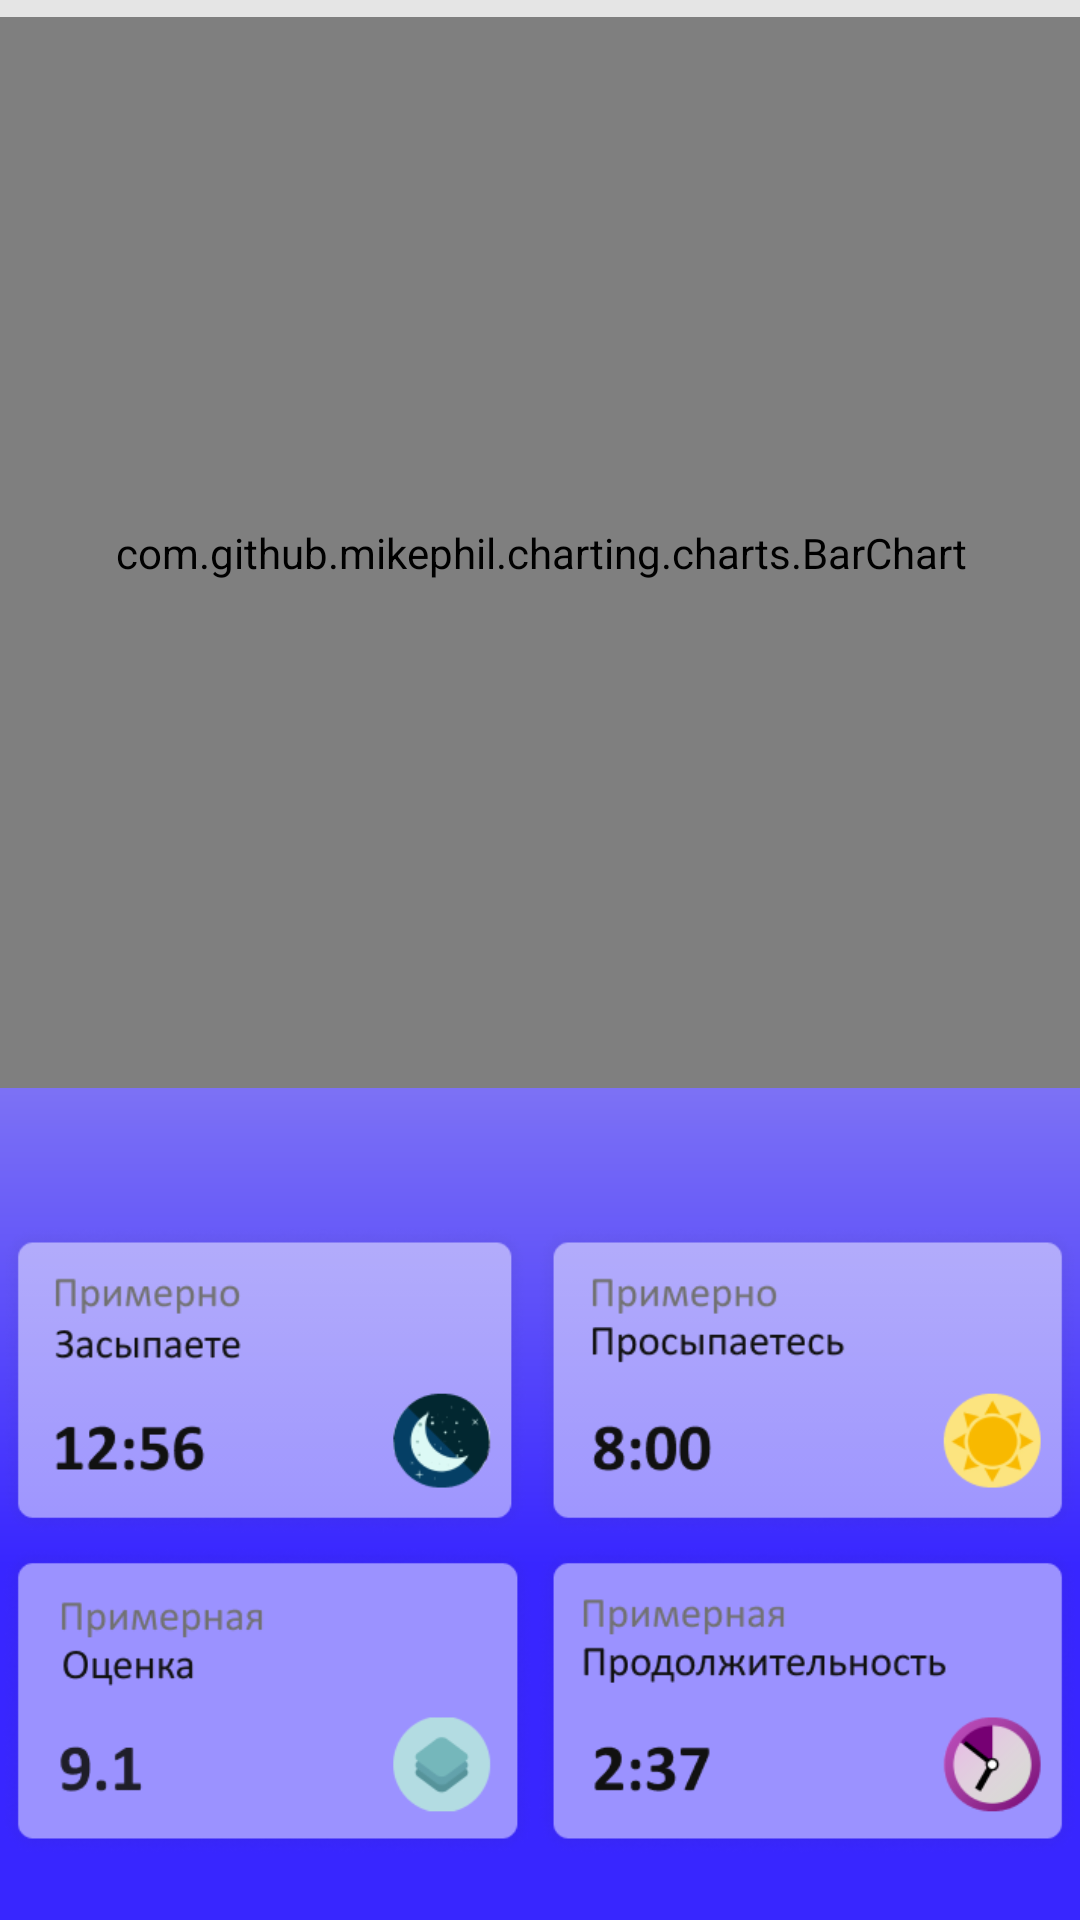

The Android layout XML behind this screen, and the referenced resources:
<!-- AndroidManifest.xml: application theme Theme.MaterialComponents.DayNight -->
<!-- res/layout/activity_stats.xml -->
<?xml version="1.0" encoding="utf-8"?>
<androidx.constraintlayout.widget.ConstraintLayout xmlns:android="http://schemas.android.com/apk/res/android"
    xmlns:app="http://schemas.android.com/apk/res-auto"

    xmlns:tools="http://schemas.android.com/tools"
    android:layout_width="match_parent"
    android:layout_height="match_parent"
    android:foregroundTint="#FFFFFF"
    android:foregroundTintMode="add"
    tools:context=".Stats"
    tools:ignore="ExtraText">

    <com.github.mikephil.charting.charts.BarChart
        android:id="@+id/graph"
        android:layout_width="385dp"
        android:layout_height="357dp"
        app:layout_constraintBottom_toTopOf="@+id/tabs2"
        app:layout_constraintEnd_toEndOf="parent"
        app:layout_constraintStart_toStartOf="parent"
        app:layout_constraintTop_toTopOf="parent" />

    <ImageView
        android:id="@+id/tabs2"
        android:layout_width="360dp"
        android:layout_height="291dp"
        android:layout_marginTop="368dp"
        android:contentDescription="@string/todo"
        app:layout_constraintEnd_toEndOf="parent"
        app:layout_constraintHorizontal_bias="0.484"
        app:layout_constraintStart_toStartOf="parent"
        app:layout_constraintTop_toTopOf="parent"
        app:srcCompat="@drawable/tabs"
        tools:ignore="ImageContrastCheck" />

    <Button
        android:id="@+id/five"
        android:layout_width="wrap_content"
        android:layout_height="wrap_content"
        android:layout_marginBottom="160dp"
        android:background="#00FFFFFF"
        app:iconTint="#00FFFFFF"
        app:layout_constraintBottom_toTopOf="@+id/tabs2"
        app:layout_constraintEnd_toEndOf="parent"
        app:layout_constraintHorizontal_bias="0.98"
        app:layout_constraintStart_toStartOf="parent"
        app:rippleColor="#00FFFFFF"
        tools:ignore="SpeakableTextPresentCheck" />

    <Button
        android:id="@+id/addbtn"
        android:layout_width="67dp"
        android:layout_height="65dp"
        android:autoText="false"
        android:background="@color/trans"
        android:foreground="@drawable/add2"
        app:layout_constraintBottom_toBottomOf="parent"
        app:layout_constraintEnd_toEndOf="parent"
        app:layout_constraintStart_toStartOf="parent"
        app:layout_constraintTop_toBottomOf="@+id/tabs2"
        app:layout_constraintVertical_bias="0.311"
        tools:ignore="SpeakableTextPresentCheck" />

</androidx.constraintlayout.widget.ConstraintLayout>
<!-- resources referenced by this layout -->
<resources>
  <color name="trans">#00FFFFFF</color>
  <!-- drawable tabs: png bitmap (drawable, 74200 bytes) -->
  <string name="todo">TODO</string>
  <style name="Theme.MaterialComponents.DayNight" parent="Theme.MaterialComponents.Light.NoActionBar">
          
          <item name="colorPrimary">@color/purple_500</item>
          <item name="colorPrimaryVariant">@color/purple_700</item>
          <item name="colorOnPrimary">@color/white</item>
          
          <item name="colorSecondary">@color/teal_200</item>
          <item name="colorSecondaryVariant">@color/teal_700</item>
          <item name="colorOnSecondary">@color/black</item>
          --&gt;
          <item name="android:windowBackground">@drawable/gradient</item>
          <item name="android:textColor">#ff010101</item>
          <item name="android:windowFullscreen">true</item>
  
      </style>
  <color name="purple_500">#FF6200EE</color>
  <color name="purple_700">#FF3700B3</color>
  <color name="white">#FFFFFFFF</color>
  <color name="teal_200">#FF03DAC5</color>
  <color name="teal_700">#FF018786</color>
  <color name="black">#FF000000</color>
  <!-- drawable gradient (drawable) -->
  <vector
  xmlns:android="http://schemas.android.com/apk/res/android"
  xmlns:aapt="http://schemas.android.com/aapt"
  android:width="411dp"
  android:height="823dp"
  android:viewportWidth="411"
  android:viewportHeight="823"
      >
  
  <group>
  
      <clip-path
          android:pathData="M0 0H411V823H0V0Z"
          />
  
      <group
          android:translateX="-0.127"
          android:translateY="1"
          android:pivotX="205.5"
          android:pivotY="411.5"
          android:scaleX="2.513"
          android:scaleY="2.513"
          android:rotation="-90"
          >
  
          <path
              android:pathData="M0 0V823H411V0"
              android:strokeColor="#E5E5E5"
              >
  
              <aapt:attr name="android:fillColor">
  
                  <gradient
                      android:type="linear"
                      android:startX="102.75"
                      android:startY="411.5"
                      android:endX="308.25"
                      android:endY="411.5"
                      >
  
                      <item
                          android:color="#3826FF"
                          android:offset="0"
                          />
  
                      <item
                          android:color="#E5E5E5"
                          android:offset="1"
                          />
  
                  </gradient>
  
  
              </aapt:attr>
  
          </path>
  
      </group>
  
  </group>
  
  </vector>
</resources>
